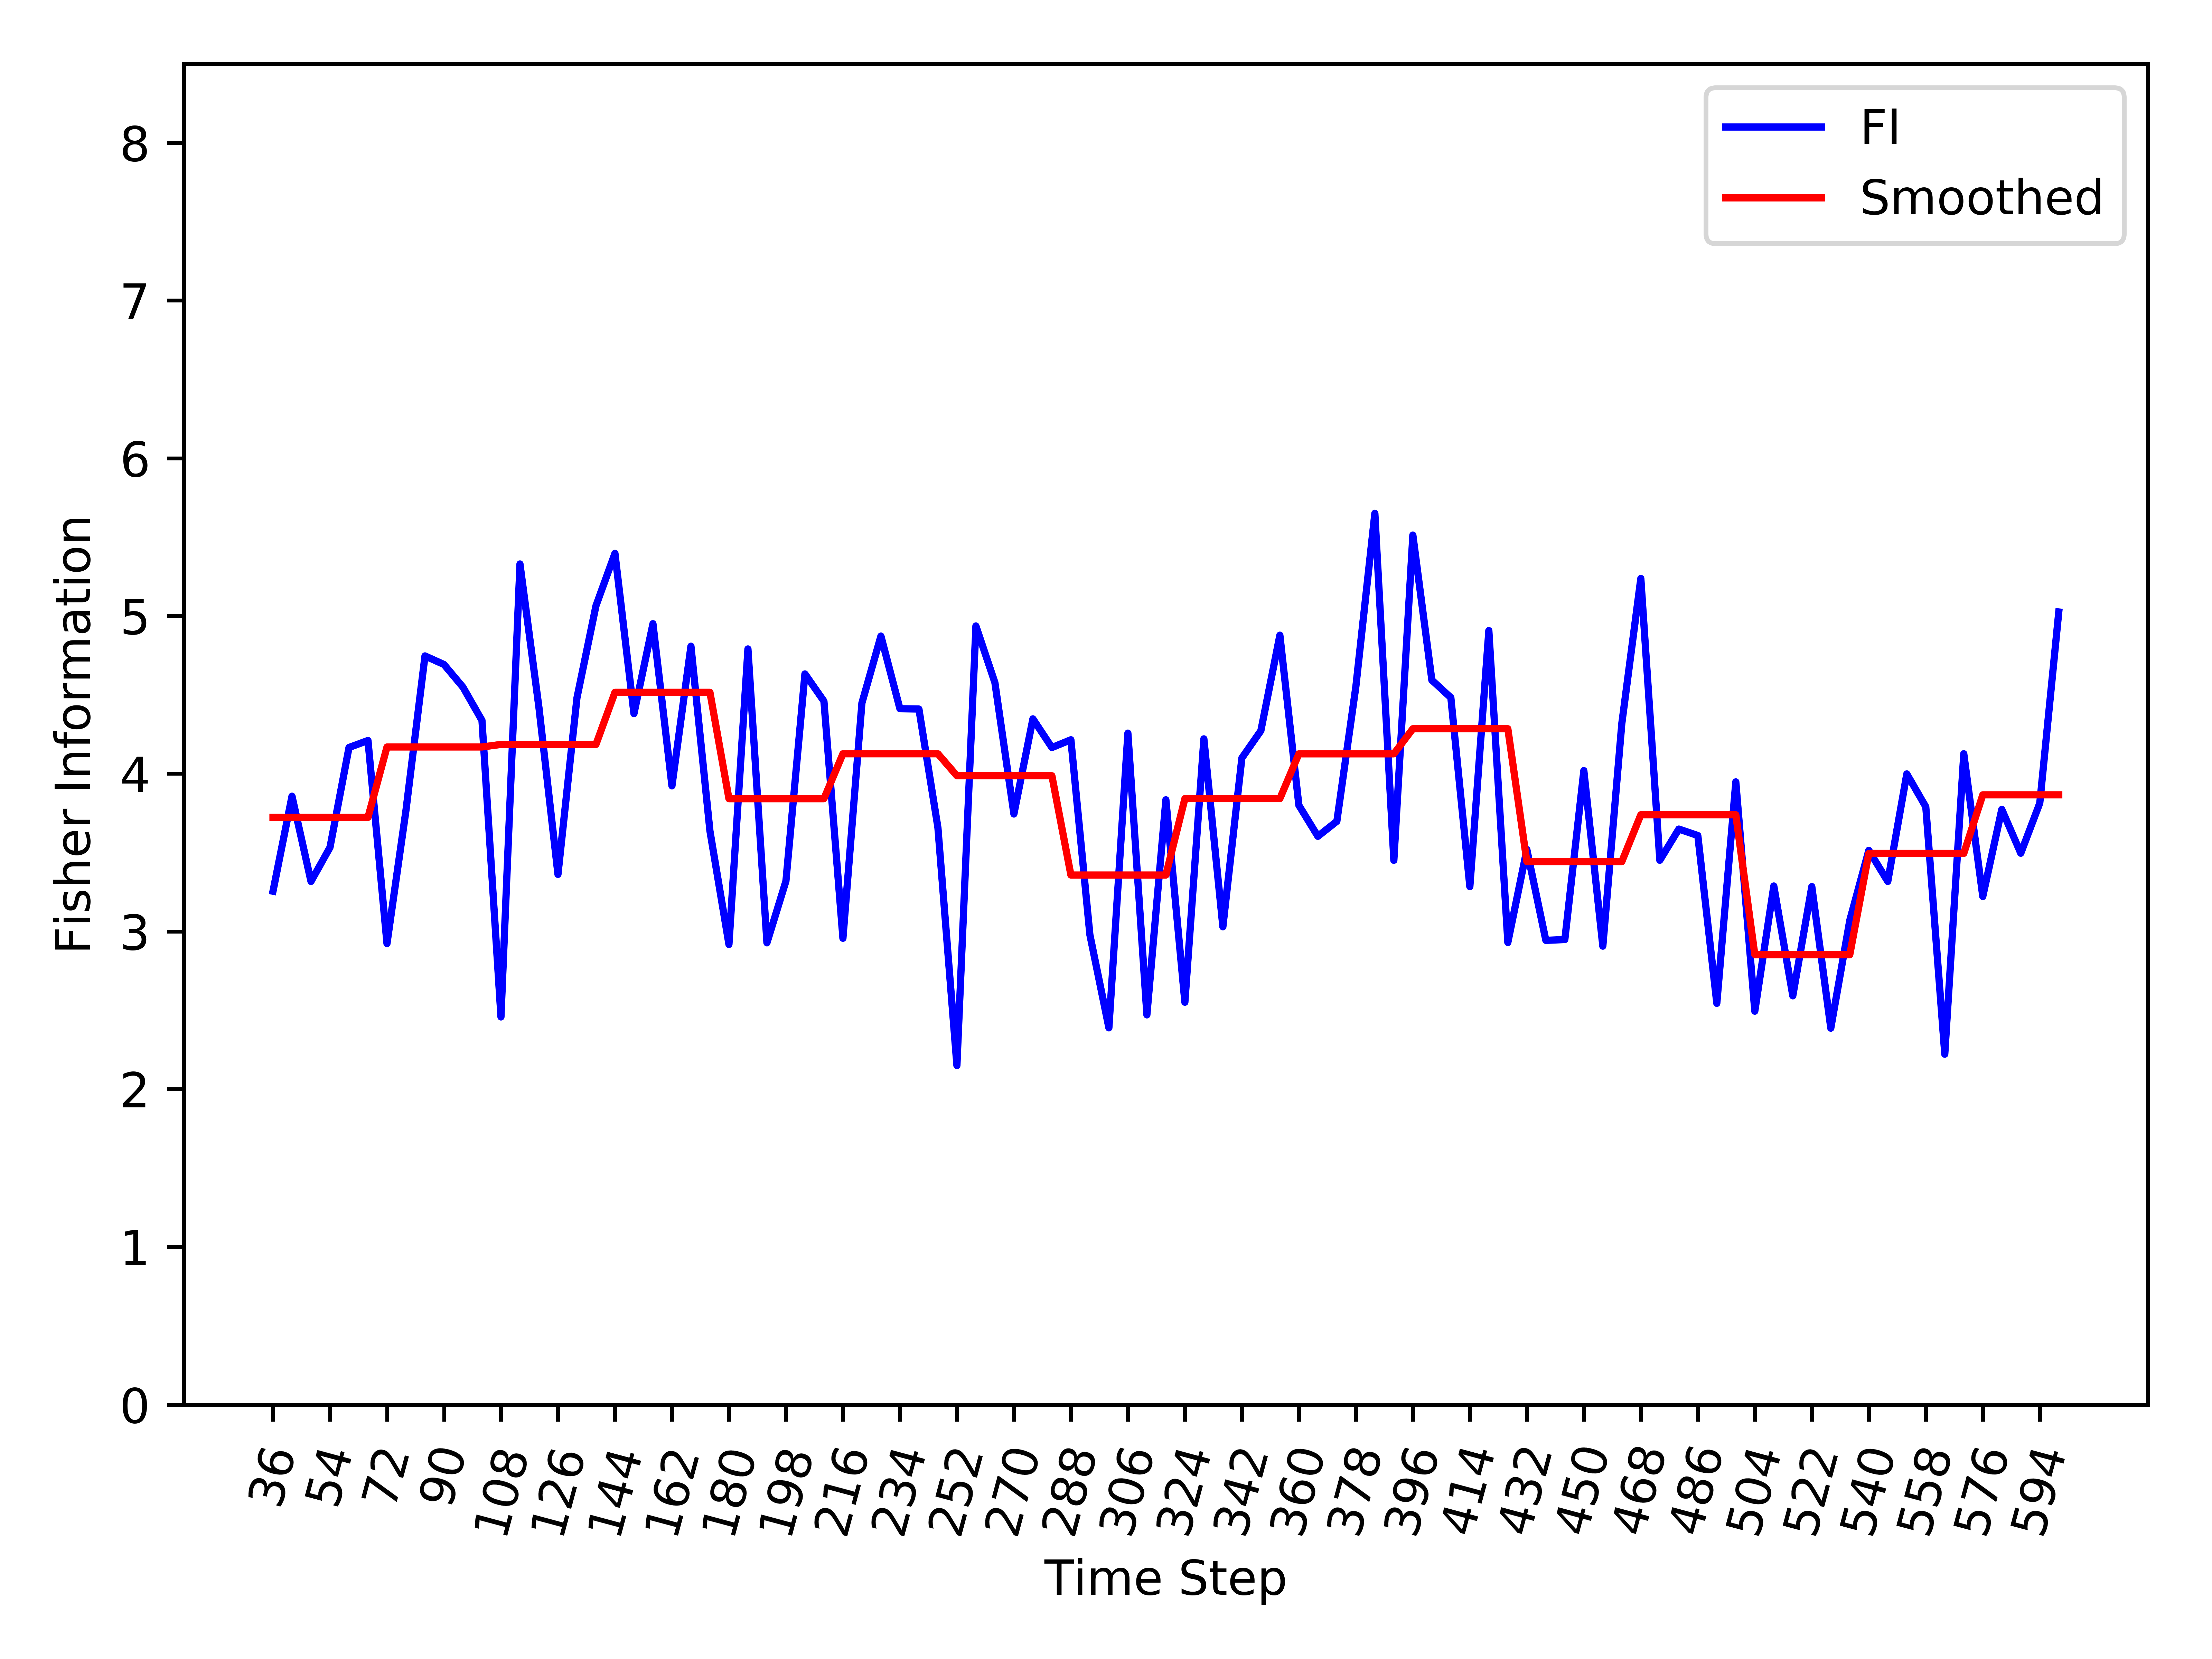

The file beside this chart, header and first rows:
, Time_Step, FI, Smooth_FI
0, 36, 3.255, 3.723
1, 42, 3.857, 3.723
2, 48, 3.317, 3.723
3, 54, 3.533, 3.723
4, 60, 4.166, 3.723
5, 66, 4.21, 3.723
6, 72, 2.922, 4.169
7, 78, 3.768, 4.169
8, 84, 4.747, 4.169
9, 90, 4.692, 4.169
10, 96, 4.548, 4.169
11, 102, 4.338, 4.169
12, 108, 2.457, 4.185
13, 114, 5.33, 4.185
14, 120, 4.418, 4.185
15, 126, 3.361, 4.185
16, 132, 4.481, 4.185
17, 138, 5.065, 4.185
18, 144, 5.397, 4.516
19, 150, 4.38, 4.516
20, 156, 4.951, 4.516
21, 162, 3.922, 4.516
22, 168, 4.808, 4.516
23, 174, 3.637, 4.516
24, 180, 2.917, 3.841
25, 186, 4.791, 3.841
26, 192, 2.927, 3.841
27, 198, 3.319, 3.841
28, 204, 4.633, 3.841
29, 210, 4.46, 3.841
30, 216, 2.956, 4.126
31, 222, 4.448, 4.126
32, 228, 4.873, 4.126
33, 234, 4.412, 4.126
34, 240, 4.41, 4.126
35, 246, 3.658, 4.126
36, 252, 2.15, 3.987
37, 258, 4.937, 3.987
38, 264, 4.577, 3.987
39, 270, 3.744, 3.987
40, 276, 4.348, 3.987
41, 282, 4.166, 3.987
42, 288, 4.215, 3.357
43, 294, 2.978, 3.357
44, 300, 2.388, 3.357
45, 306, 4.257, 3.357
46, 312, 2.47, 3.357
47, 318, 3.834, 3.357
48, 324, 2.551, 3.842
49, 330, 4.221, 3.842
50, 336, 3.029, 3.842
51, 342, 4.1, 3.842
52, 348, 4.272, 3.842
53, 354, 4.878, 3.842
54, 360, 3.8, 4.126
55, 366, 3.603, 4.126
56, 372, 3.698, 4.126
57, 378, 4.552, 4.126
58, 384, 5.651, 4.126
59, 390, 3.451, 4.126
... 35 more rows
